Run: headless pygame with SDL's dummy video driver; simulated clock (each Clock.tick advances the game by its frame time, no real sleeping); random seed 0; keys injected as events and as key.get_pressed() state; no mouse input.
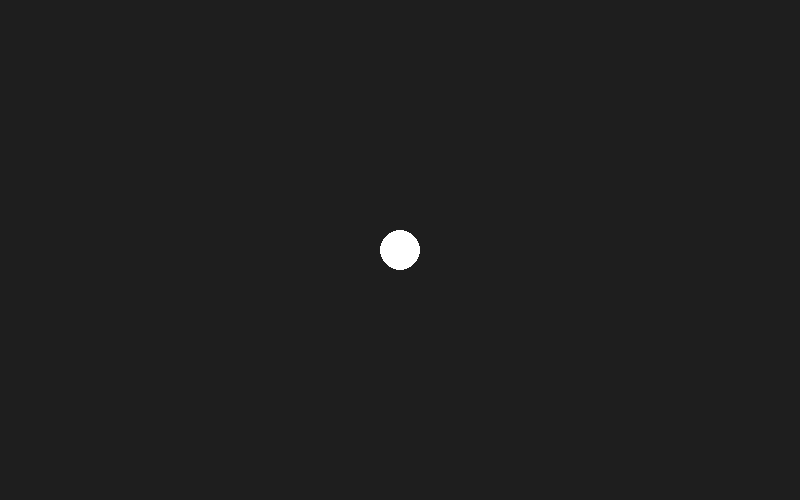
Frame 1 of 4 · flips 1–60 · no input
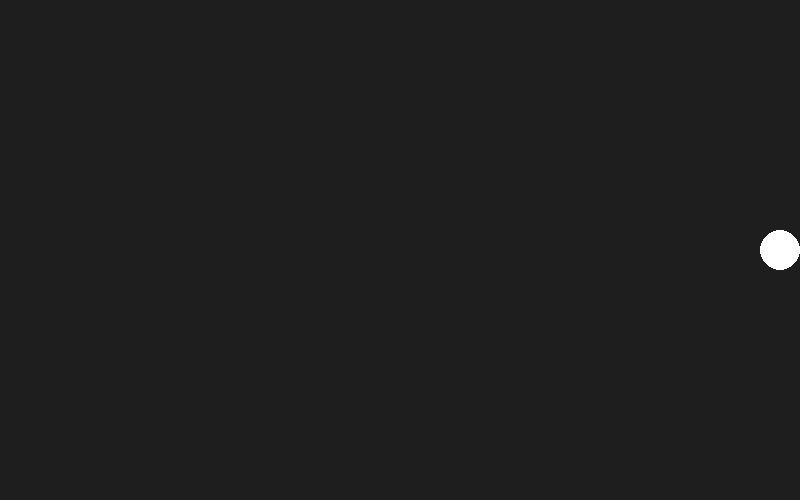
Frame 2 of 4 · flips 61–180 · tapped SPACE, RETURN · held RIGHT (→), D
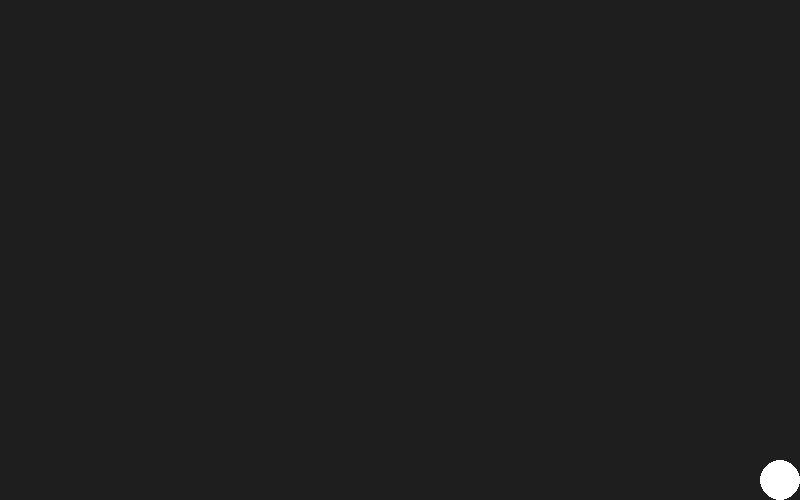
Frame 3 of 4 · flips 181–300 · held DOWN (↓), S
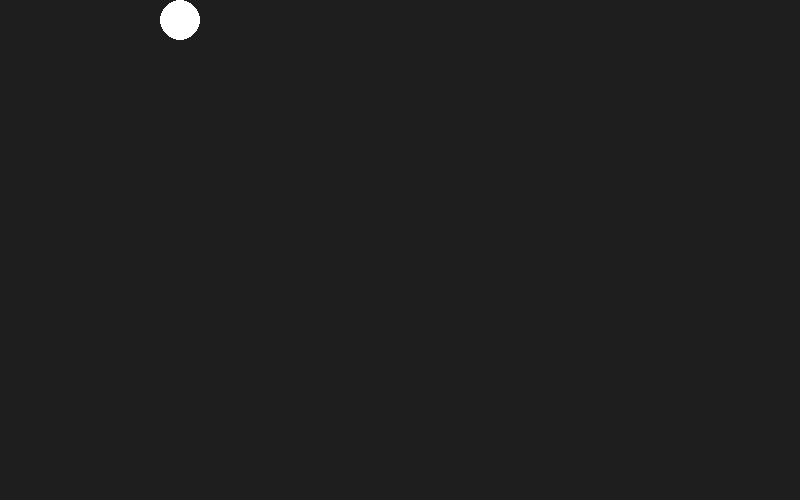
Frame 4 of 4 · flips 301–420 · held LEFT (←), A, UP (↑), W

The pygame program that drew these frames:

import pygame

pygame.init()

WIDTH = 800
HEIGHT = 500

screen = pygame.display.set_mode((WIDTH, HEIGHT))
pygame.display.set_caption("Day 1")

clock = pygame.time.Clock()

# --- Added the class definition here ---
class Player:
    def __init__(self):
        self.radius = 20
        self.x = WIDTH // 2
        self.y = HEIGHT // 2
        self.speed = 5
        self.color = (255, 255, 255)

    def move(self, keys):
        if keys[pygame.K_w]:
            self.y -= self.speed
        if keys[pygame.K_s]:
            self.y += self.speed
        if keys[pygame.K_a]:
            self.x -= self.speed
        if keys[pygame.K_d]:
            self.x += self.speed

        # Keep player inside screen
        self.x = max(self.radius, min(WIDTH - self.radius, self.x))
        self.y = max(self.radius, min(HEIGHT - self.radius, self.y))

    def draw(self):
        pygame.draw.circle(screen, self.color, (self.x, self.y), self.radius)

player = Player()

running = True
while running:
    clock.tick(60)
    screen.fill((30, 30, 30))

    for event in pygame.event.get():
        if event.type == pygame.QUIT:
            running = False

    keys = pygame.key.get_pressed()
    player.move(keys)
    player.draw()

    pygame.display.update()

pygame.quit()
